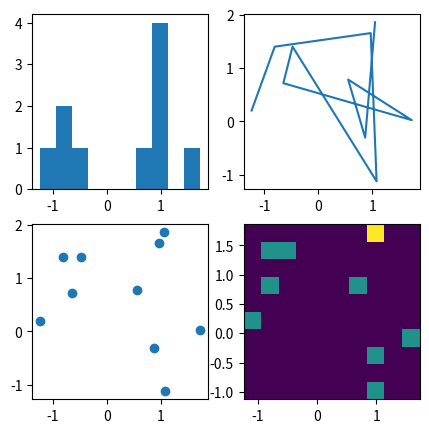

Write Python code to recreate this figure.
#
# 따라하며 배우는 파이썬과 데이터과학(생능출판사 2020)
# LAB 11-4 서브플롯 이용해 보기, 300쪽
#
import matplotlib.pyplot as plt 
import numpy as np 
 
np.random.seed(19680801) 
data = np.random.randn(2, 10) 
print(data)
fig, axs = plt.subplots(2, 2, figsize=(5, 5)) 

axs[0, 0].hist(data[0]) 
axs[1, 0].scatter(data[0], data[1]) 
axs[0, 1].plot(data[0], data[1]) 
axs[1, 1].hist2d(data[0], data[1]) 
 
plt.show()
